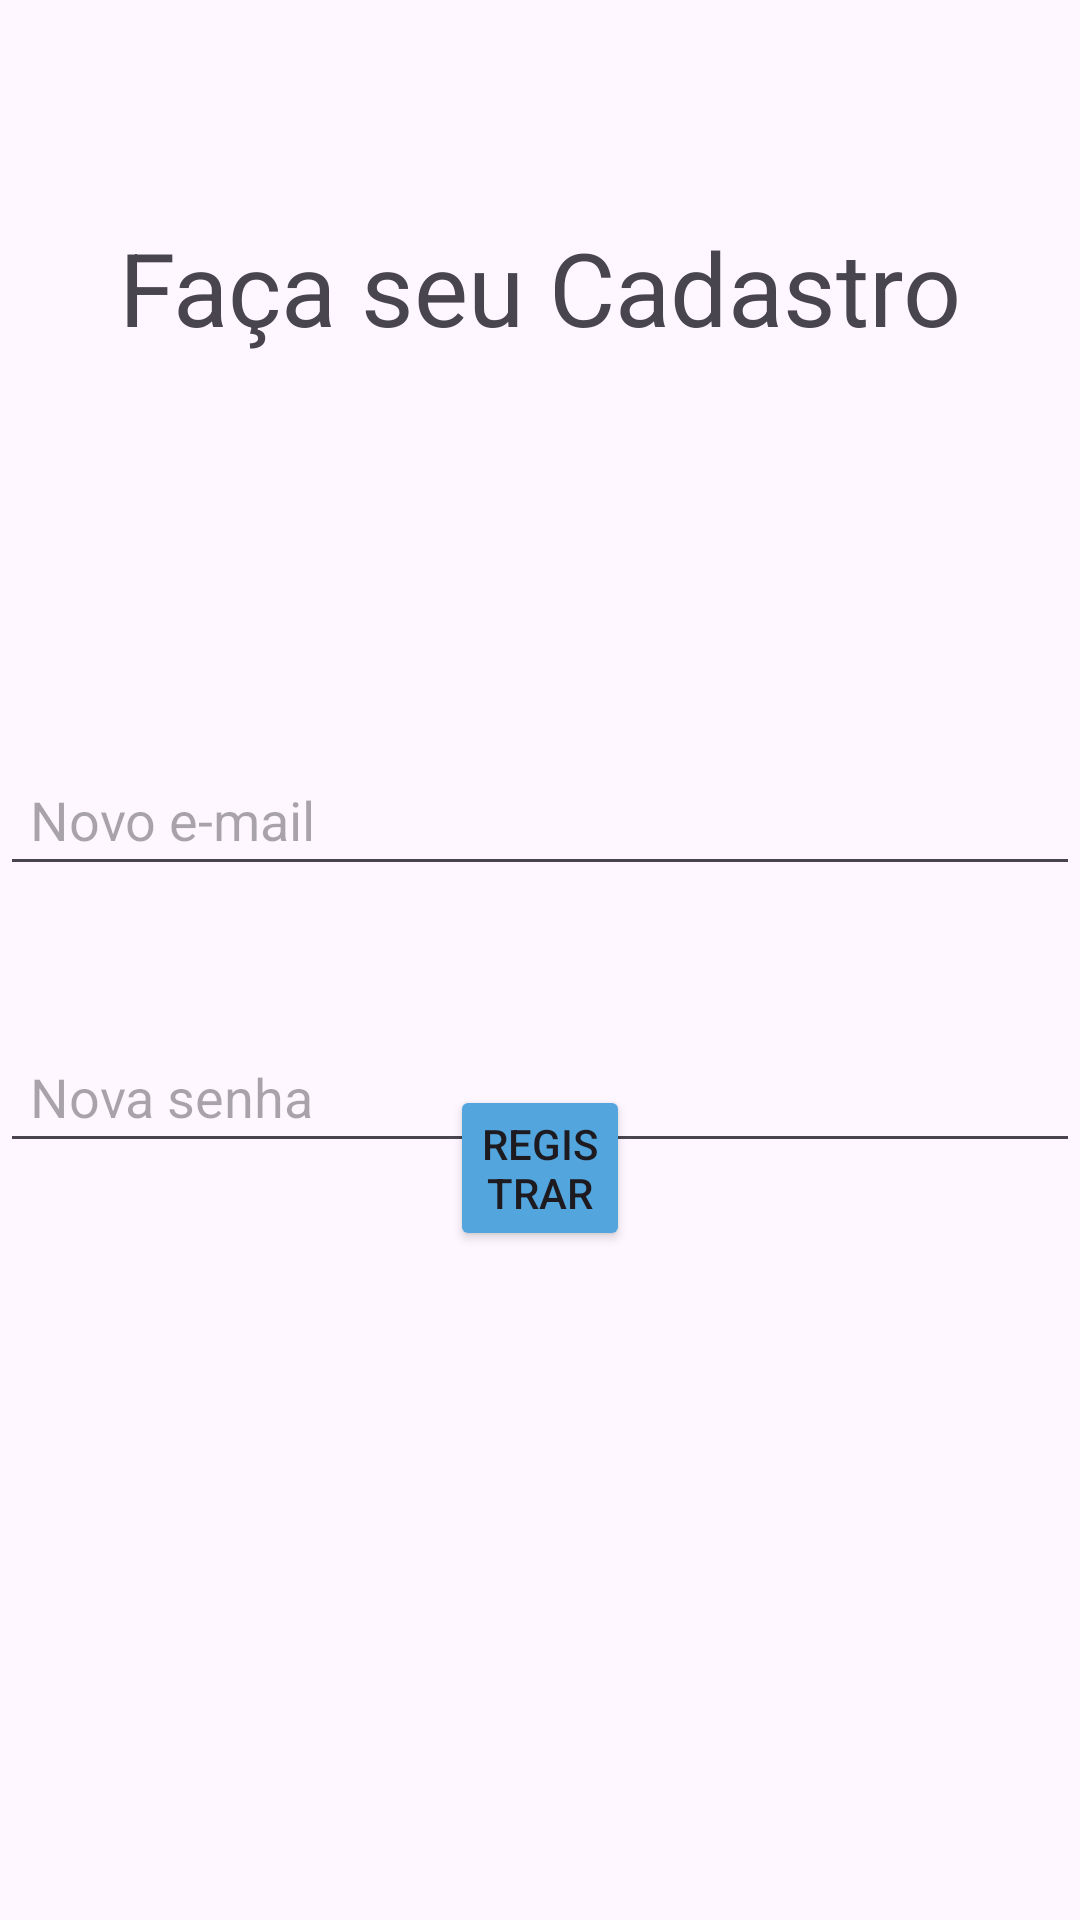

The Android layout XML behind this screen, and the referenced resources:
<!-- AndroidManifest.xml: application theme Theme.ARv1 -->
<!-- res/layout/activity_register.xml -->
<?xml version="1.0" encoding="utf-8"?>
<androidx.constraintlayout.widget.ConstraintLayout xmlns:android="http://schemas.android.com/apk/res/android"
    xmlns:app="http://schemas.android.com/apk/res-auto"
    xmlns:tools="http://schemas.android.com/tools"
    android:layout_width="match_parent"
    android:layout_height="match_parent"
    tools:context=".controller.RegisterActivity">

    <EditText
        android:id="@+id/editTextNewUsername"
        android:layout_width="0dp"
        android:layout_height="wrap_content"
        android:layout_marginTop="251dp"
        android:hint="Novo e-mail"
        android:inputType="textEmailAddress"
        android:padding="10dp"
        app:layout_constraintEnd_toEndOf="parent"
        app:layout_constraintStart_toStartOf="parent"
        app:layout_constraintTop_toTopOf="parent" />

    <EditText
        android:id="@+id/editTextNewPassword"
        android:layout_width="0dp"
        android:layout_height="wrap_content"
        android:layout_below="@id/editTextNewUsername"
        android:layout_marginTop="48dp"
        android:hint="Nova senha"
        android:inputType="textPassword"
        android:padding="10dp"
        app:layout_constraintEnd_toEndOf="parent"
        app:layout_constraintStart_toStartOf="parent"
        app:layout_constraintTop_toBottomOf="@+id/editTextNewUsername" />

    <Button
        android:id="@+id/btnRegister"
        android:layout_width="0dp"
        android:layout_height="wrap_content"
        android:layout_below="@id/editTextNewPassword"
        android:layout_marginStart="150dp"
        android:layout_marginEnd="150dp"
        android:layout_marginBottom="223dp"
        android:backgroundTint="@color/azulm"
        android:padding="10dp"
        android:text="Registrar"
        app:layout_constraintBottom_toBottomOf="parent"
        app:layout_constraintEnd_toEndOf="parent"
        app:layout_constraintStart_toStartOf="parent" />

    <TextView
        android:id="@+id/titleRegister"
        android:layout_width="wrap_content"
        android:layout_height="wrap_content"
        android:layout_marginTop="73dp"
        android:text="Faça seu Cadastro"
        android:textAppearance="@style/TextAppearance.AppCompat.Display1"
        app:layout_constraintEnd_toEndOf="parent"
        app:layout_constraintStart_toStartOf="parent"
        app:layout_constraintTop_toTopOf="parent" />

</androidx.constraintlayout.widget.ConstraintLayout>
<!-- resources referenced by this layout -->
<resources>
  <color name="azulm" radius="8dp">#53a5dd</color>
  <style name="Theme.ARv1" parent="Base.Theme.ARv1" />
  <style name="Base.Theme.ARv1" parent="Theme.Material3.DayNight.NoActionBar">
          
          
      </style>
</resources>
